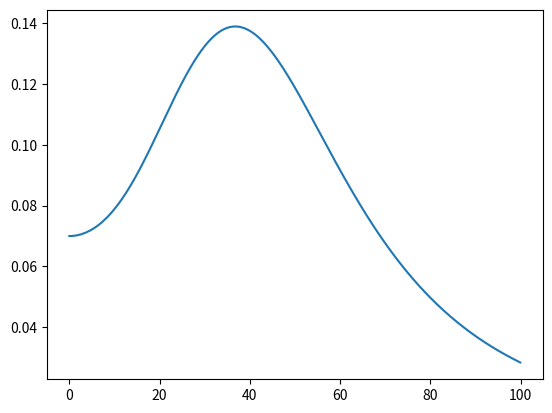

Source code (Python):
import numpy as np
import matplotlib.pyplot as plt
import seaborn as sns

class PowerSensitivity():

    def get_power(self, V, disk_loading, W, omega, rho, D_c):
        n_rotors = 12
        W = 9.81*W

        A_T = W / disk_loading
        A_rotor = A_T / n_rotors
        R_rotor = np.sqrt(A_rotor / np.pi)
        omega = omega * 0.1047198
        v_h = np.sqrt(disk_loading / (2 * rho))
        C_T = disk_loading / (rho * omega ** 2 * R_rotor ** 2)
        P_h = 2 * rho * A_T * v_h ** 3
        F = D_c / (0.5 * rho * (100/3.6) ** 2)
        D = F* 0.5* rho * V**2
        aoa = np.tanh(D / W)

        mu_x = V * np.cos(aoa) / (omega * R_rotor)

        # Set start inflow ratio to hover inflow ratio, then predict first inflow ration
        start_ratio = np.sqrt(C_T / 2)
        inflow_ratio = mu_x * np.tan(aoa) + C_T / (2 * np.sqrt(mu_x ** 2 + start_ratio ** 2))

        # list for keeping track of iterations
        while abs((inflow_ratio - start_ratio) / inflow_ratio) > 0.0005:
            start_ratio = inflow_ratio
            inflow_ratio = mu_x * np.tan(aoa) + C_T / (2 * np.sqrt(mu_x ** 2 + start_ratio ** 2))

        v_inflow = inflow_ratio * omega * R_rotor
        v_induced = inflow_ratio * omega * R_rotor - V * np.sin(aoa)

        T = 2 * rho * A_T * v_induced * np.sqrt(V ** 2 + (v_inflow ** 2))
        P = v_inflow*T

        return P, T

    def power_thrust(self, disk_loading, W, omega, rho, D_c):
        V = np.arange(0, 100, 0.1)
        P_T = [self.get_power(i, disk_loading, W, omega, rho, D_c)[1]/self.get_power(i, disk_loading, W, omega, rho, D_c)[0] for i in V]
        plt.plot(V, P_T)
        plt.show()


    def disk_loading_P(self,disk_loading, W, omega, rho, D_c):
        V = np.arange(0, 140/3.6, 1)

        P = [self.get_power(i, disk_loading, W, omega, rho, D_c)[0]/12000 for i in V]
        lower = [self.get_power(i, disk_loading*0.5, W, omega, rho, D_c)[0]/12000 for i in V]
        upper = [self.get_power(i, disk_loading*1.5, W, omega, rho, D_c)[0]/12000 for i in V]

        plt.plot(V * 3.6, lower, c='black', linestyle='--', label=f'Disk loading = {disk_loading*0.5}')
        plt.fill_between(V*3.6, lower, upper, alpha=0.2, label=f'Disk loading = {disk_loading}')
        plt.plot(V*3.6, upper, c='black', linestyle='--', label=f'Disk loading = {disk_loading*1.5}')
        plt.plot(V*3.6, P, c='r')
        plt.xlabel('$V_{C}$(km/h)')
        plt.ylabel('$P$ (kW)')
        plt.legend()
        plt.show()

    def D_c_P(self, disk_loading, W, omega, rho, D_c):
        V = np.arange(0, 140/3.6, 1)

        P = [self.get_power(i, disk_loading, W, omega, rho, D_c)[0]/12000 for i in V]
        lower = [self.get_power(i, disk_loading, W, omega, rho, D_c*0.5)[0]/12000 for i in V]
        upper = [self.get_power(i, disk_loading, W, omega, rho, D_c*1.5)[0]/12000 for i in V]

        plt.fill_between(V*3.6, lower, upper, alpha=0.2)
        plt.plot(V*3.6, lower, c='black', linestyle='--', label=f'D lower = {D_c*0.5} (N)')
        plt.plot(V*3.6, P, c='r', label=f'D = {D_c} (N)')
        plt.plot(V*3.6, upper, c='black', linestyle='--', label=f'D upper = {D_c*1.5} (N)')
        plt.xlabel('$V_{C}$(km/h)')
        plt.ylabel('$P$ (kW)')
        plt.legend()
        plt.show()

    def rho_P(self, disk_loading, W, omega, rho, D_c):
        V = np.arange(0, 140/3.6, 1)

        P = [self.get_power(i, disk_loading, W, omega, rho, D_c)[0]/12000 for i in V]
        lower = [self.get_power(i, disk_loading, W, omega, rho*0.5, D_c)[0]/12000 for i in V]
        upper = [self.get_power(i, disk_loading, W, omega, rho, D_c)[0]/12000 for i in V]

        plt.fill_between(V*3.6, lower, upper, alpha=0.2)
        plt.plot(V*3.6, P, c='r', label=f'\u03C1 = {rho} (kg/m^3)')
        plt.plot(V*3.6, lower, c='black', linestyle='--', label=f'\u03C1 lower = {rho*0.5} (kg/m^3)')
        plt.xlabel('$V_{C}$(km/h)')
        plt.ylabel('$P$ (kW)')
        plt.legend()
        plt.show()

    def W_P(self, disk_loading, W, omega, rho, D_c):
        V = np.arange(0, 140/3.6, 1)

        P = [self.get_power(i, disk_loading, W, omega, rho, D_c)[0]/12000 for i in V]
        lower = [self.get_power(i, disk_loading, W*0.5, omega, rho, D_c)[0]/12000 for i in V]
        upper = [self.get_power(i, disk_loading, W*1.5, omega, rho, D_c)[0]/12000 for i in V]

        plt.fill_between(V*3.6, lower, upper, alpha=0.2)
        plt.plot(V*3.6, lower, c='black', linestyle='--', label=f'W lower = {W*0.5} (kg)')
        plt.plot(V*3.6, P, c='r', label=f'D = {W} (kg)')
        plt.plot(V*3.6, upper, c='black', linestyle='--', label=f'D lower = {W*1.5} (kg)')
        plt.xlabel('$V_{C}$(km/h)')
        plt.ylabel('$P$ (kW)')
        plt.legend()
        plt.show()

    def disk_loading_T(self,disk_loading, W, omega, rho, D_c):
        V = np.arange(0, 140/3.6, 1)

        P = [self.get_power(i, disk_loading, W, omega, rho, D_c)[1]/12 for i in V]
        lower = [self.get_power(i, disk_loading*0.5, W, omega, rho, D_c)[1]/12 for i in V]
        upper = [self.get_power(i, disk_loading*1.5, W, omega, rho, D_c)[1]/12 for i in V]

        plt.plot(V * 3.6, lower, c='black', linestyle='--', label=f'Disk loading = {disk_loading*0.5}')
        plt.fill_between(V*3.6, lower, upper, alpha=0.2, label=f'Disk loading = {disk_loading}')
        plt.plot(V*3.6, upper, c='black', linestyle='--', label=f'Disk loading = {disk_loading*1.5}')
        plt.plot(V*3.6, P, c='r')
        plt.xlabel('$V_{C}$(km/h)')
        plt.ylabel('$T$ (N)')
        plt.legend()
        plt.show()

    def D_c_T(self, disk_loading, W, omega, rho, D_c):
        V = np.arange(0, 140/3.6, 1)

        P = [self.get_power(i, disk_loading, W, omega, rho, D_c)[1]/12 for i in V]
        lower = [self.get_power(i, disk_loading, W, omega, rho, D_c*0.5)[1]/12 for i in V]
        upper = [self.get_power(i, disk_loading, W, omega, rho, D_c*1.5)[1]/12 for i in V]

        plt.fill_between(V*3.6, lower, upper, alpha=0.2)
        plt.plot(V*3.6, lower, c='black', linestyle='--', label=f'D lower = {D_c*0.5} (N)')
        plt.plot(V*3.6, P, c='r', label=f'D = {D_c} (N)')
        plt.plot(V*3.6, upper, c='black', linestyle='--', label=f'D upper = {D_c*1.5} (N)')
        plt.xlabel('$V_{C}$(km/h)')
        plt.ylabel('$T$ (N)')
        plt.legend()
        plt.show()

    def rho_T(self, disk_loading, W, omega, rho, D_c):
        V = np.arange(0, 140/3.6, 1)

        P = [self.get_power(i, disk_loading, W, omega, rho, D_c)[1]/12 for i in V]
        lower = [self.get_power(i, disk_loading, W, omega, rho*0.5, D_c)[1]/12 for i in V]
        upper = [self.get_power(i, disk_loading, W, omega, rho, D_c)[1]/12 for i in V]

        plt.fill_between(V*3.6, lower, upper, alpha=0.2)
        plt.plot(V*3.6, P, c='r', label=f' \u03C1 = {rho}($kg/m^3$')
        plt.plot(V*3.6, lower, c='black', linestyle='--', label=f'\u03C1 = {rho*0.5}(N)')
        plt.xlabel('$V_{C}$(km/h)')
        plt.ylabel('$T$ (N)')
        plt.legend()
        plt.show()

    def W_T(self, disk_loading, W, omega, rho, D_c):
        V = np.arange(0, 140/3.6, 1)

        P = [self.get_power(i, disk_loading, W, omega, rho, D_c)[1]/12 for i in V]
        lower = [self.get_power(i, disk_loading, W*0.5, omega, rho, D_c)[1]/12 for i in V]
        upper = [self.get_power(i, disk_loading, W*1.5, omega, rho, D_c)[1]/12 for i in V]

        plt.fill_between(V*3.6, lower, upper, alpha=0.2)
        plt.plot(V*3.6, lower, c='black', linestyle='--', label=f'W lower = {W*0.5} (kg)')
        plt.plot(V*3.6, P, c='r', label=f'D = {W} (kg)')
        plt.plot(V*3.6, upper, c='black', linestyle='--', label=f'D lower = {W*1.5} (kg)')
        plt.xlabel('$V_{C}$(km/h)')
        plt.ylabel('$T$ (N)')
        plt.legend()
        plt.show()

    def do_sensitivity_analysis(self, disk_loading, W, omega, rho, D_c):
        self.D_c_P(disk_loading, W, omega, rho, D_c)
        self.disk_loading_P(disk_loading, W, omega, rho, D_c)
        self.rho_P(disk_loading, W, omega, rho, D_c)
        self.W_P(disk_loading, W, omega, rho, D_c)
        self.D_c_T(disk_loading, W, omega, rho, D_c)
        self.disk_loading_T(disk_loading, W, omega, rho, D_c)
        self.rho_T(disk_loading, W, omega, rho, D_c)
        self.W_T(disk_loading, W, omega, rho, D_c)


#disk_loading, W, omega, rho, D_c
sens = PowerSensitivity()
#sens.do_sensitivity_analysis(500, 1500, 2000, 1.225, 400)
sens.power_thrust(500, 1500, 5000, 1.225, 400)